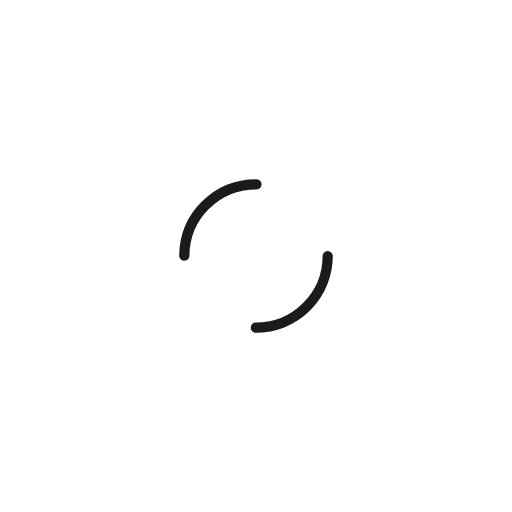
t = 0.00 s
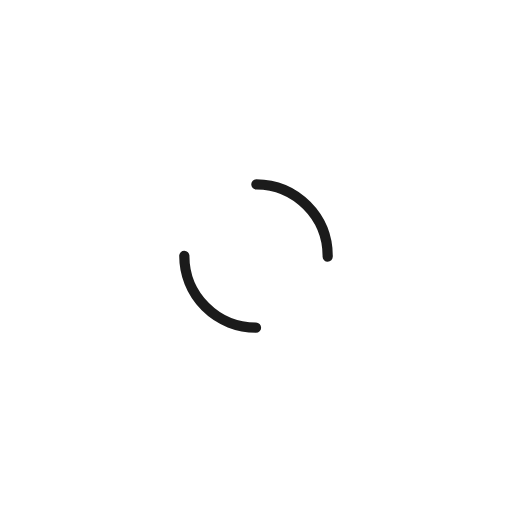
t = 0.50 s
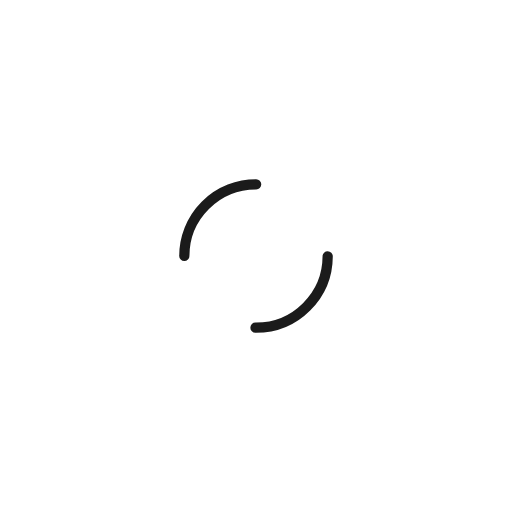
t = 1.00 s
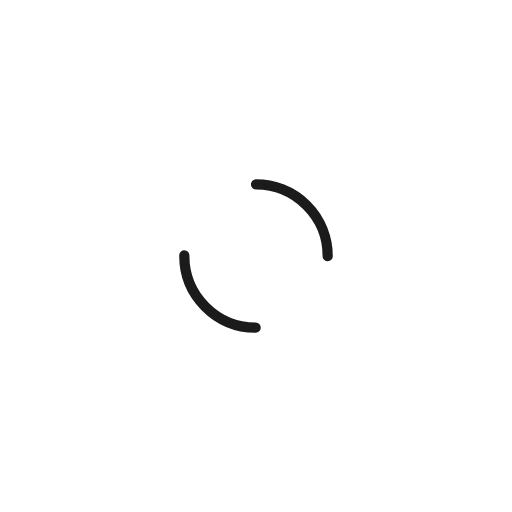
t = 1.50 s

The animated SVG that drew these frames (rendered in a browser with its animation timeline set to each time). Animation: 1 SMIL element (animateTransform=1); one cycle of 2.00 s, repeats indefinitely.

<svg width="141px"  height="141px"  xmlns="http://www.w3.org/2000/svg" viewBox="0 0 100 100" preserveAspectRatio="xMidYMid" class="lds-dual-ring" style="background: none;">
    <circle cx="50" cy="50" ng-attr-r="{{config.radius}}" ng-attr-stroke-width="{{config.width}}" ng-attr-stroke="{{config.stroke}}" ng-attr-stroke-dasharray="{{config.dasharray}}" fill="none" stroke-linecap="round" r="14" stroke-width="2" stroke="#1B1B1B" stroke-dasharray="21.991148575128552 21.991148575128552" transform="rotate(303 50 50)">
      <animateTransform attributeName="transform" type="rotate" calcMode="linear" values="0 50 50;360 50 50" keyTimes="0;1" dur="2s" begin="0s" repeatCount="indefinite"></animateTransform>
    </circle>
  </svg>
